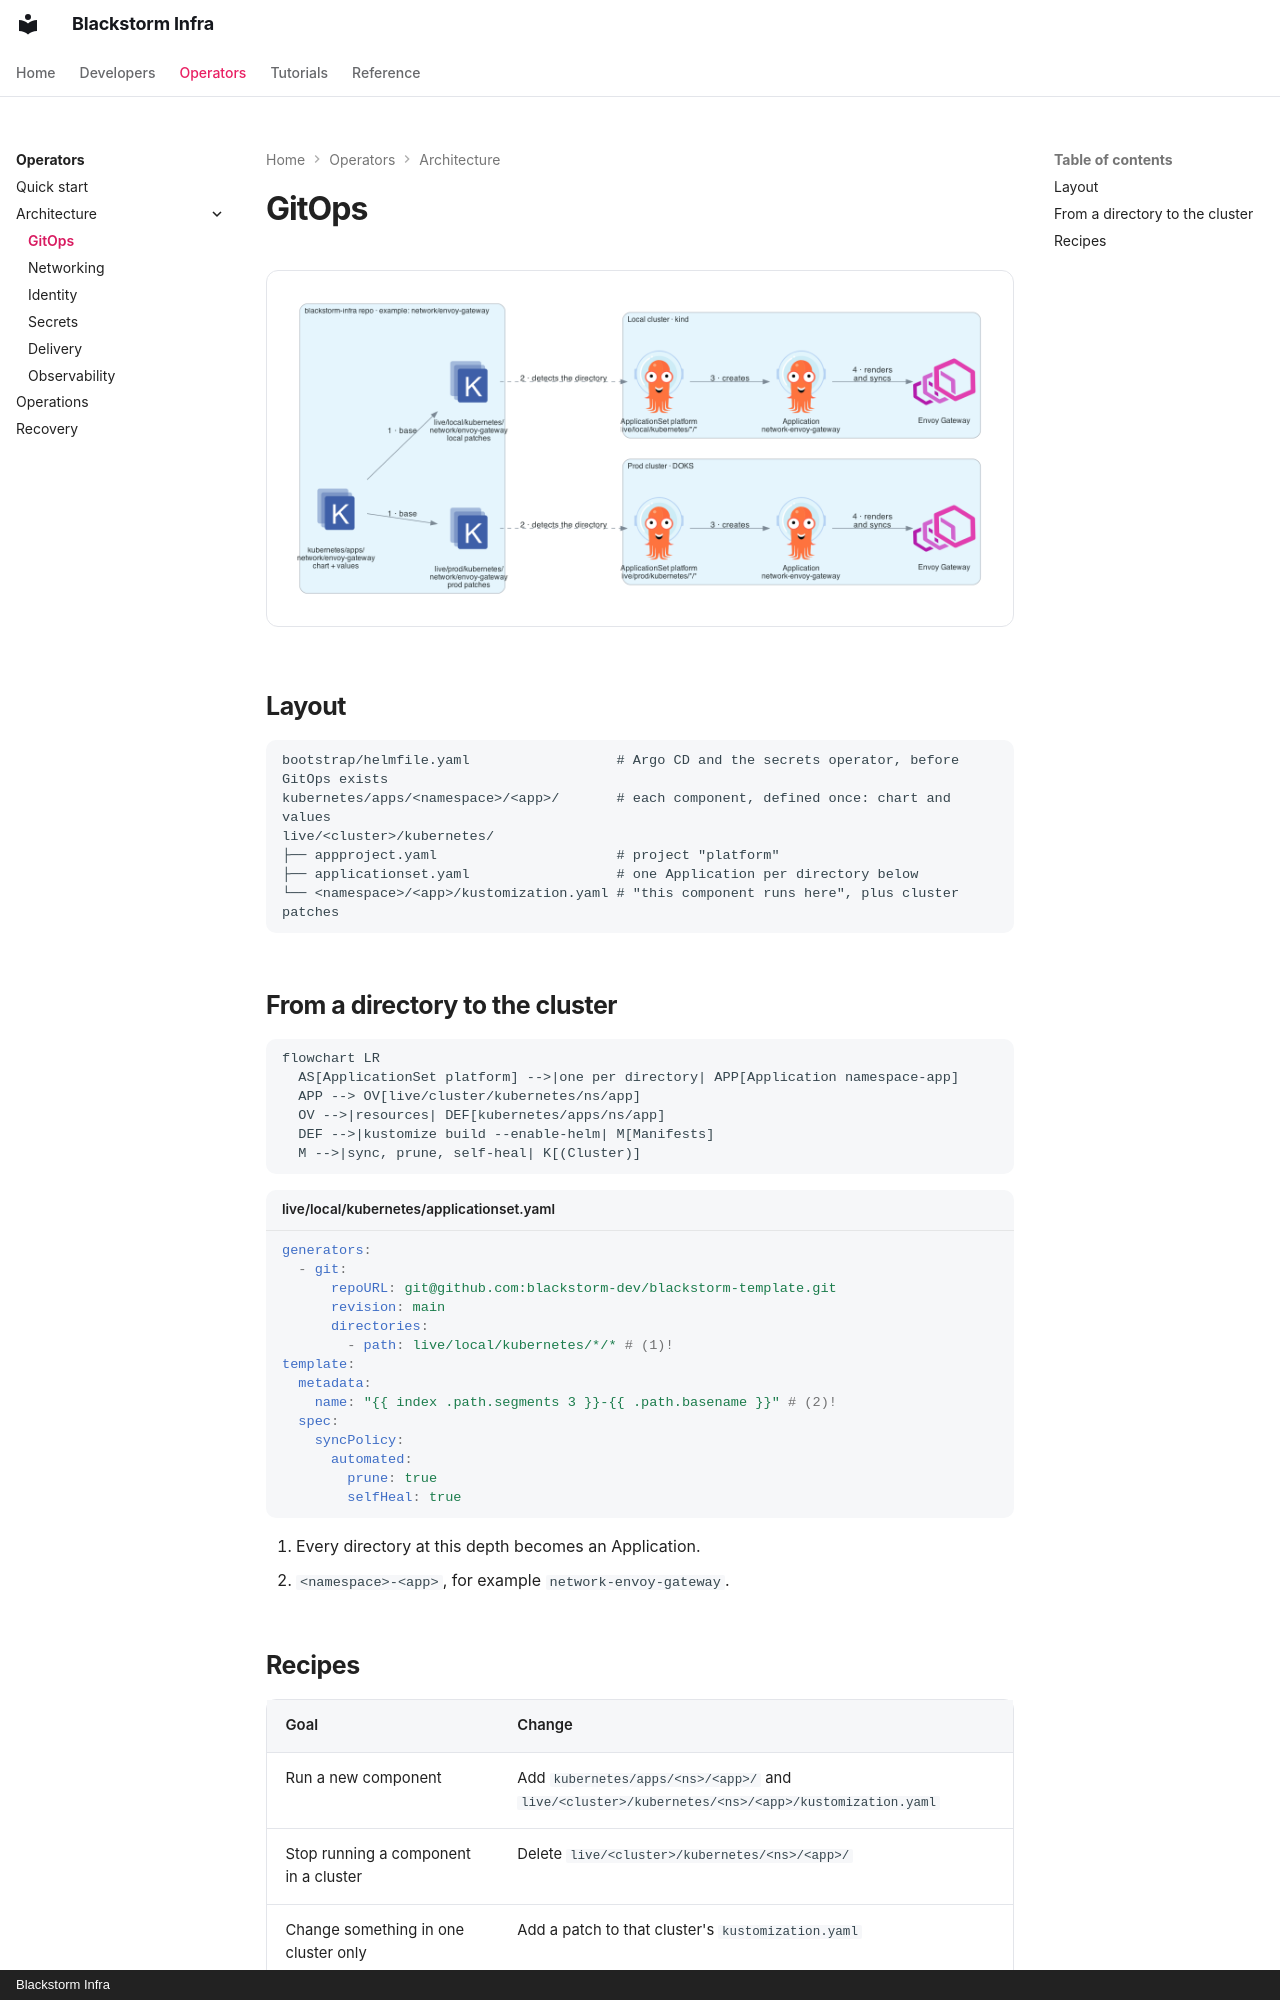

repository: blackstorm-dev/blackstorm-template · page: operators/architecture/gitops/index.html · generator: mkdocs · copyright: Blackstorm Infra

# GitOps

![Shared base, one overlay per cluster](../../resources/gitops.png){ loading=lazy }

## Layout

```text
bootstrap/helmfile.yaml                  # Argo CD and the secrets operator, before GitOps exists
kubernetes/apps/<namespace>/<app>/       # each component, defined once: chart and values
live/<cluster>/kubernetes/
├── appproject.yaml                      # project "platform"
├── applicationset.yaml                  # one Application per directory below
└── <namespace>/<app>/kustomization.yaml # "this component runs here", plus cluster patches
```

## From a directory to the cluster

```mermaid
flowchart LR
  AS[ApplicationSet platform] -->|one per directory| APP[Application namespace-app]
  APP --> OV[live/cluster/kubernetes/ns/app]
  OV -->|resources| DEF[kubernetes/apps/ns/app]
  DEF -->|kustomize build --enable-helm| M[Manifests]
  M -->|sync, prune, self-heal| K[(Cluster)]
```

```yaml title="live/local/kubernetes/applicationset.yaml"
generators:
  - git:
      repoURL: git@github.com:blackstorm-dev/blackstorm-template.git
      revision: main
      directories:
        - path: live/local/kubernetes/*/* # (1)!
template:
  metadata:
    name: "{{ index .path.segments 3 }}-{{ .path.basename }}" # (2)!
  spec:
    syncPolicy:
      automated:
        prune: true
        selfHeal: true
```

1.  Every directory at this depth becomes an Application.
2.  `<namespace>-<app>`, for example `network-envoy-gateway`.
